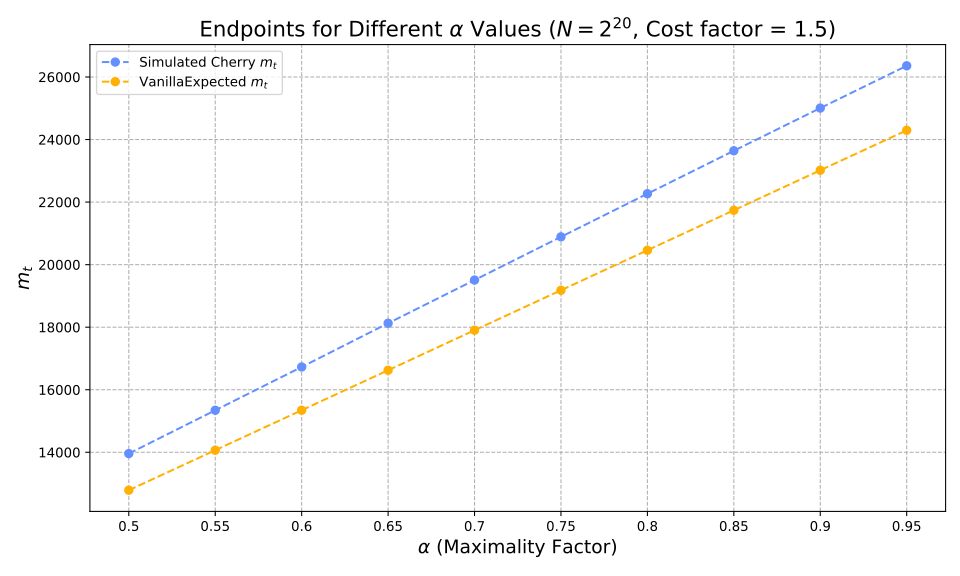

The data file committed next to this chart (first rows):
alpha, optimiser_mt, vanilla_expected_mt, hashes, reductions
0.5, 13958, 12788, 1467947, 20069838
0.55, 15344, 14066, 1691312, 23182374
0.6, 16727, 15345, 1941124, 26689712
0.65, 18126, 16624, 2220386, 30683552
0.7, 19507, 17903, 2547764, 35256345
0.75, 20889, 19181, 2933219, 40784294
0.8, 22268, 20460, 3407325, 47477323
0.85, 23641, 21739, 4019442, 56210724
0.9, 25006, 23018, 4886158, 68700984
0.95, 26358, 24296, 6393391, 90307239
